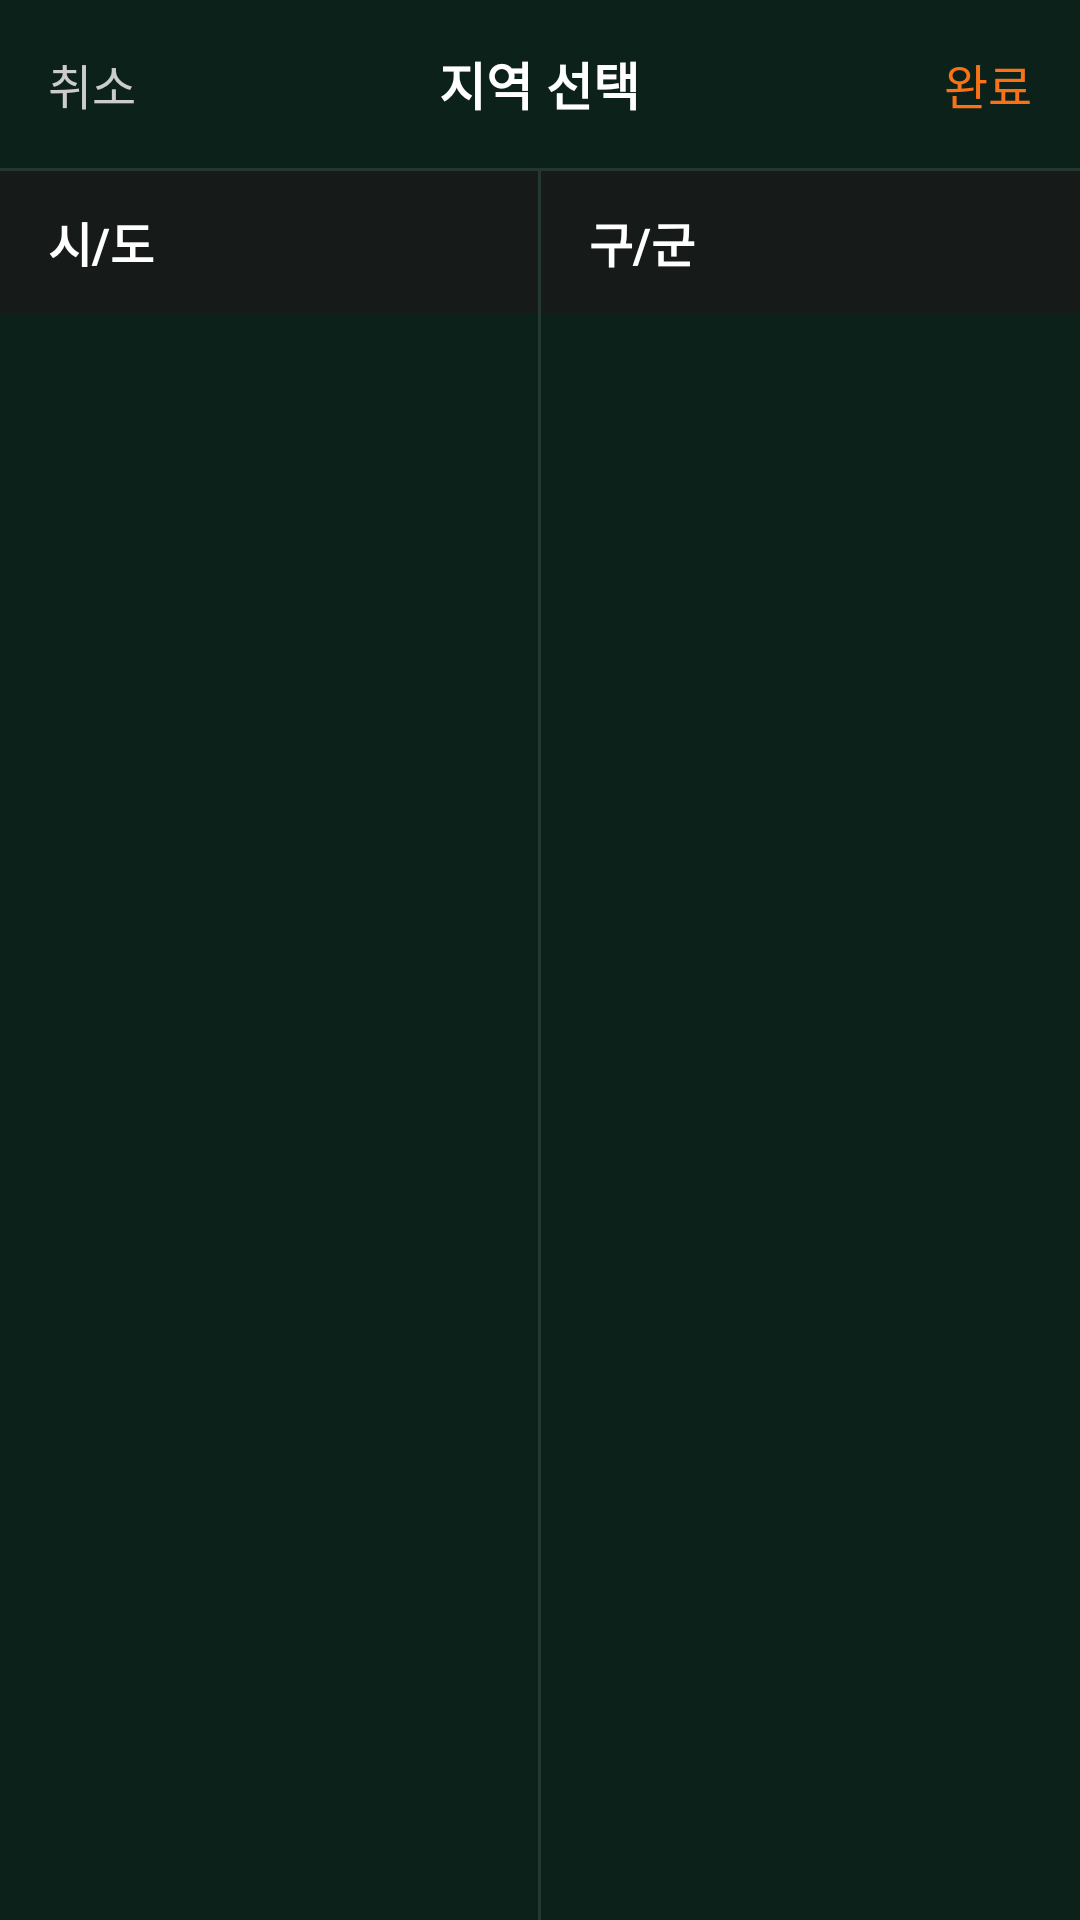

Write the Android layout XML for this screen, with the resource values it uses.
<!-- AndroidManifest.xml: application theme Theme.Campick -->
<!-- res/layout/dialog_location_picker.xml -->
<?xml version="1.0" encoding="utf-8"?>
<LinearLayout xmlns:android="http://schemas.android.com/apk/res/android"
    android:layout_width="match_parent"
    android:layout_height="match_parent"
    android:orientation="vertical"
    android:background="@color/brand_background">

    <RelativeLayout
        android:layout_width="match_parent"
        android:layout_height="56dp"
        android:background="@color/brand_background"
        android:paddingStart="16dp"
        android:paddingEnd="16dp">

        <TextView
            android:id="@+id/btnCancel"
            android:layout_width="wrap_content"
            android:layout_height="match_parent"
            android:text="취소"
            android:textColor="#CCCCCC"
            android:textSize="16sp"
            android:gravity="center_vertical"
            android:clickable="true"
            android:focusable="true"
            android:background="?attr/selectableItemBackgroundBorderless"
            android:layout_alignParentStart="true" />

        <TextView
            android:layout_width="wrap_content"
            android:layout_height="match_parent"
            android:text="지역 선택"
            android:textColor="@android:color/white"
            android:textSize="17sp"
            android:textStyle="bold"
            android:gravity="center"
            android:layout_centerInParent="true" />

        <TextView
            android:id="@+id/btnDone"
            android:layout_width="wrap_content"
            android:layout_height="match_parent"
            android:text="완료"
            android:textColor="@color/brand_orange"
            android:textSize="16sp"
            android:gravity="center_vertical"
            android:clickable="true"
            android:focusable="true"
            android:background="?attr/selectableItemBackgroundBorderless"
            android:layout_alignParentEnd="true" />
    </RelativeLayout>

    <View
        android:layout_width="match_parent"
        android:layout_height="1dp"
        android:background="#1AFFFFFF" />

    <LinearLayout
        android:layout_width="match_parent"
        android:layout_height="0dp"
        android:layout_weight="1"
        android:orientation="horizontal">

        <LinearLayout
            android:layout_width="0dp"
            android:layout_height="match_parent"
            android:layout_weight="1"
            android:orientation="vertical">

            <TextView
                android:layout_width="match_parent"
                android:layout_height="wrap_content"
                android:text="시/도"
                android:textColor="@android:color/white"
                android:textSize="16sp"
                android:textStyle="bold"
                android:padding="12dp"
                android:paddingStart="16dp"
                android:background="#CC1A1A1A" />

            <androidx.recyclerview.widget.RecyclerView
                android:id="@+id/recyclerViewCities"
                android:layout_width="match_parent"
                android:layout_height="0dp"
                android:layout_weight="1"
                android:background="@color/brand_background" />
        </LinearLayout>

        <View
            android:layout_width="1dp"
            android:layout_height="match_parent"
            android:background="#1AFFFFFF" />

        <LinearLayout
            android:layout_width="0dp"
            android:layout_height="match_parent"
            android:layout_weight="1"
            android:orientation="vertical">

            <TextView
                android:layout_width="match_parent"
                android:layout_height="wrap_content"
                android:text="구/군"
                android:textColor="@android:color/white"
                android:textSize="16sp"
                android:textStyle="bold"
                android:padding="12dp"
                android:paddingStart="16dp"
                android:background="#CC1A1A1A" />

            <androidx.recyclerview.widget.RecyclerView
                android:id="@+id/recyclerViewDistricts"
                android:layout_width="match_parent"
                android:layout_height="0dp"
                android:layout_weight="1"
                android:background="@color/brand_background" />
        </LinearLayout>
    </LinearLayout>

</LinearLayout>
<!-- resources referenced by this layout -->
<resources>
  <color name="brand_background">#0B211A</color>
  <color name="brand_orange">#F97316</color>
  <style name="Theme.Campick" parent="Theme.MaterialComponents.Light.NoActionBar">
          <item name="colorPrimary">@color/brand_orange</item>
          <item name="colorPrimaryDark">@color/brand_background</item>
          <item name="colorAccent">@color/brand_orange</item>
          <item name="android:windowBackground">@color/brand_background</item>
          <item name="android:statusBarColor">@color/brand_background</item>
          <item name="android:navigationBarColor">@color/brand_background</item>
      </style>
</resources>
